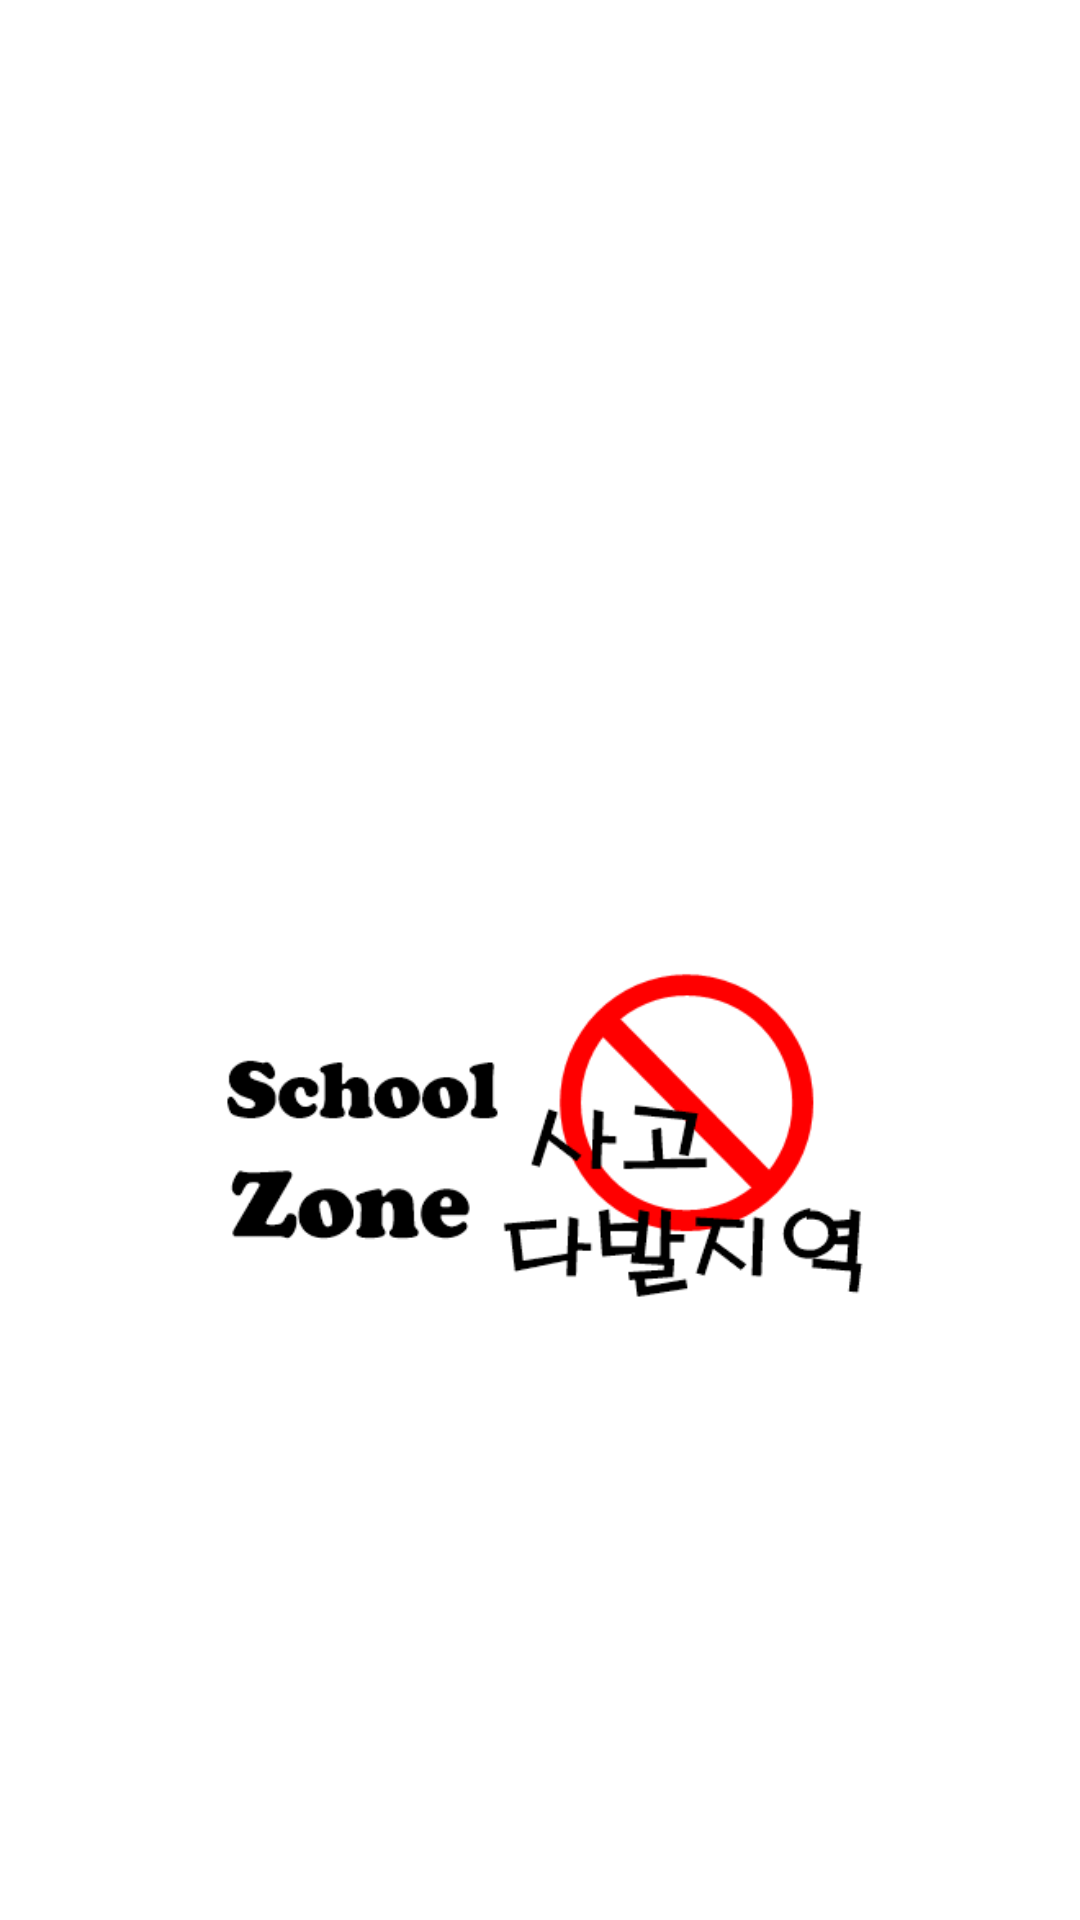

Here is an Android app screen rendered from its layout file. Give the layout XML and the strings, colors and styles it references.
<!-- AndroidManifest.xml: application theme Theme.ShoolZon -->
<!-- res/layout/activity_launcher.xml -->
<?xml version="1.0" encoding="utf-8"?>
<LinearLayout
    xmlns:android="http://schemas.android.com/apk/res/android"
    xmlns:app="http://schemas.android.com/apk/res-auto"
    xmlns:tools="http://schemas.android.com/tools"
    android:layout_width="match_parent"
    android:layout_height="match_parent"
    android:orientation="vertical"
    android:padding="16dp"
    tools:context=".LauncherActivity">

    <ImageView
        android:layout_width="300dp"
        android:layout_height="150dp"
        android:src="@drawable/zone"
        android:layout_gravity="center_horizontal"
        android:layout_marginTop="300dp"/>

</LinearLayout>
<!-- resources referenced by this layout -->
<resources>
  <!-- drawable zone: png bitmap (drawable, 11189 bytes) -->
  <style name="Theme.ShoolZon" parent="Theme.MaterialComponents.DayNight.DarkActionBar">
          
          <item name="colorPrimary">@color/purple_500</item>
          <item name="colorPrimaryVariant">@color/purple_700</item>
          <item name="colorOnPrimary">@color/white</item>
          
          <item name="colorSecondary">@color/teal_200</item>
          <item name="colorSecondaryVariant">@color/teal_700</item>
          <item name="colorOnSecondary">@color/black</item>
          
          <item name="android:statusBarColor" tools:targetApi="l">?attr/colorPrimaryVariant</item>
          
      </style>
  <!-- not gathered from this repository: default colours our renderer supplied (Android Studio template values) -->
  <color name="purple_500">#FF6200EE</color>
  <color name="purple_700">#FF3700B3</color>
  <color name="teal_200">#FF03DAC5</color>
  <color name="teal_700">#FF018786</color>
  <color name="black">#FF000000</color>
  <color name="white">#FFFFFFFF</color>
</resources>
